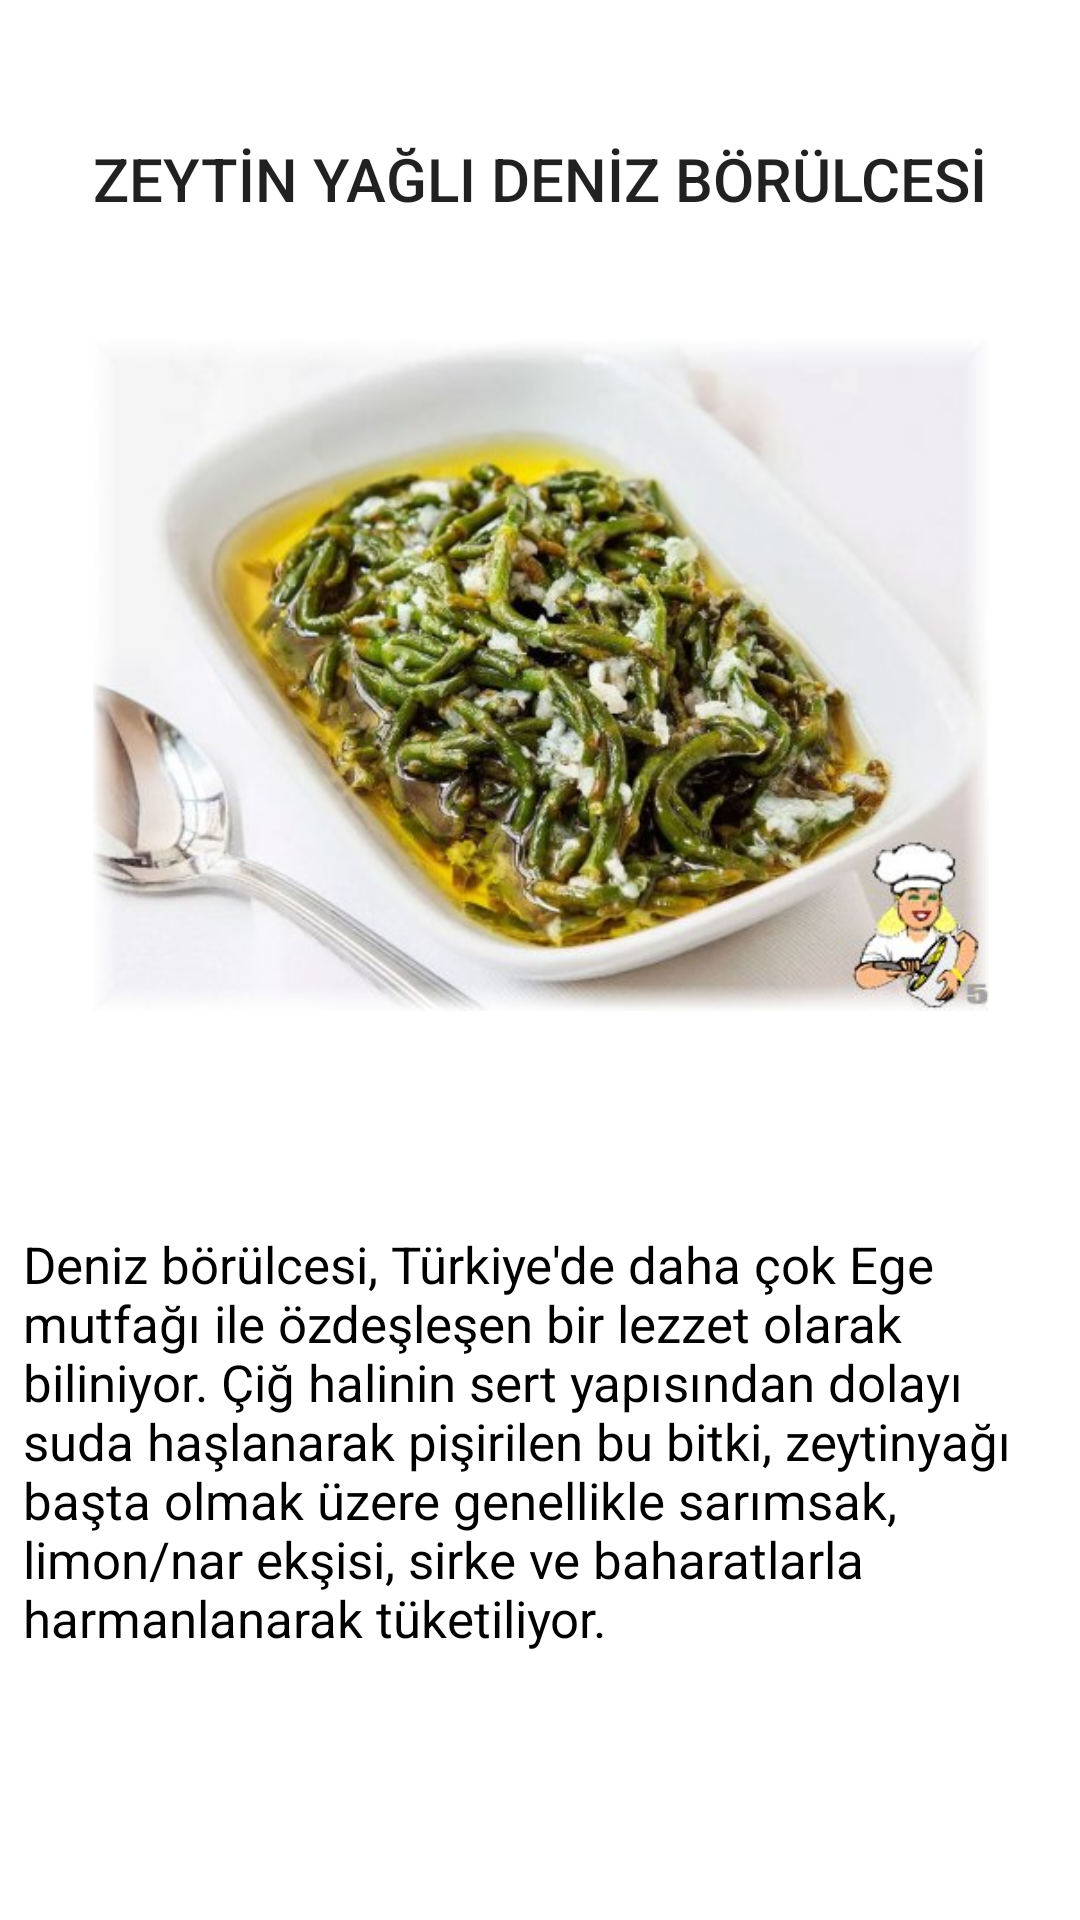

This screen was rendered from an Android layout file. Write that file and the resources it references.
<!-- AndroidManifest.xml: application theme Theme.ANAMENU -->
<!-- res/layout/sk_activity_zeytinyagli.xml -->
<?xml version="1.0" encoding="utf-8"?>
<androidx.constraintlayout.widget.ConstraintLayout xmlns:android="http://schemas.android.com/apk/res/android"
    xmlns:app="http://schemas.android.com/apk/res-auto"
    xmlns:tools="http://schemas.android.com/tools"
    android:layout_width="match_parent"
    android:layout_height="match_parent"
    tools:context=".sk_ZeytinyagliActivity">

    <ImageView
        android:id="@+id/imageView11"
        android:layout_width="378dp"
        android:layout_height="224dp"
        android:layout_marginStart="16dp"
        android:layout_marginEnd="16dp"
        android:layout_marginBottom="59dp"
        app:layout_constraintBottom_toTopOf="@+id/textView22"
        app:layout_constraintEnd_toEndOf="parent"
        app:layout_constraintStart_toStartOf="parent"
        app:layout_constraintTop_toBottomOf="@+id/textView21"
        app:srcCompat="@drawable/zeytinyagli" />

    <TextView
        android:id="@+id/textView21"
        android:layout_width="wrap_content"
        android:layout_height="wrap_content"
        android:layout_marginTop="32dp"
        android:layout_marginBottom="26dp"
        style="@style/TextAppearance.AppCompat.Title"
        android:text="ZEYTİN YAĞLI DENİZ BÖRÜLCESİ"
        app:layout_constraintBottom_toTopOf="@+id/imageView11"
        app:layout_constraintEnd_toEndOf="parent"
        app:layout_constraintStart_toStartOf="parent"
        app:layout_constraintTop_toTopOf="parent" />

    <TextView
        android:id="@+id/textView22"
        android:layout_width="348dp"
        android:layout_height="172dp"
        android:text="Deniz börülcesi, Türkiye'de daha çok Ege mutfağı ile özdeşleşen bir lezzet olarak biliniyor. Çiğ halinin sert yapısından dolayı suda haşlanarak pişirilen bu bitki, zeytinyağı başta olmak üzere genellikle sarımsak, limon/nar ekşisi, sirke ve baharatlarla harmanlanarak tüketiliyor."
        android:textColor="@color/black"
        android:textSize="17sp"
        app:layout_constraintBottom_toBottomOf="parent"
        app:layout_constraintEnd_toEndOf="parent"
        app:layout_constraintHorizontal_bias="0.644"
        app:layout_constraintStart_toStartOf="parent"
        app:layout_constraintTop_toTopOf="parent"
        app:layout_constraintVertical_bias="0.876" />
</androidx.constraintlayout.widget.ConstraintLayout>
<!-- resources referenced by this layout -->
<resources>
  <color name="black">#FF000000</color>
  <!-- drawable zeytinyagli: jpg bitmap (drawable, 45618 bytes) -->
  <style name="Theme.ANAMENU" parent="Theme.MaterialComponents.DayNight.DarkActionBar">
          
          <item name="colorPrimary">@color/black</item>
          <item name="colorPrimaryVariant">@color/black</item>
          <item name="colorOnPrimary">@color/white</item>
          
          <item name="colorSecondary">@color/teal_200</item>
          <item name="colorSecondaryVariant">@color/teal_700</item>
          <item name="colorOnSecondary">@color/black</item>
          
          <item name="android:statusBarColor">?attr/colorPrimaryVariant</item>
          
      </style>
  <color name="white">#FFFFFFFF</color>
  <color name="teal_200">#FF03DAC5</color>
  <color name="teal_700">#bbe6f4</color>
</resources>
